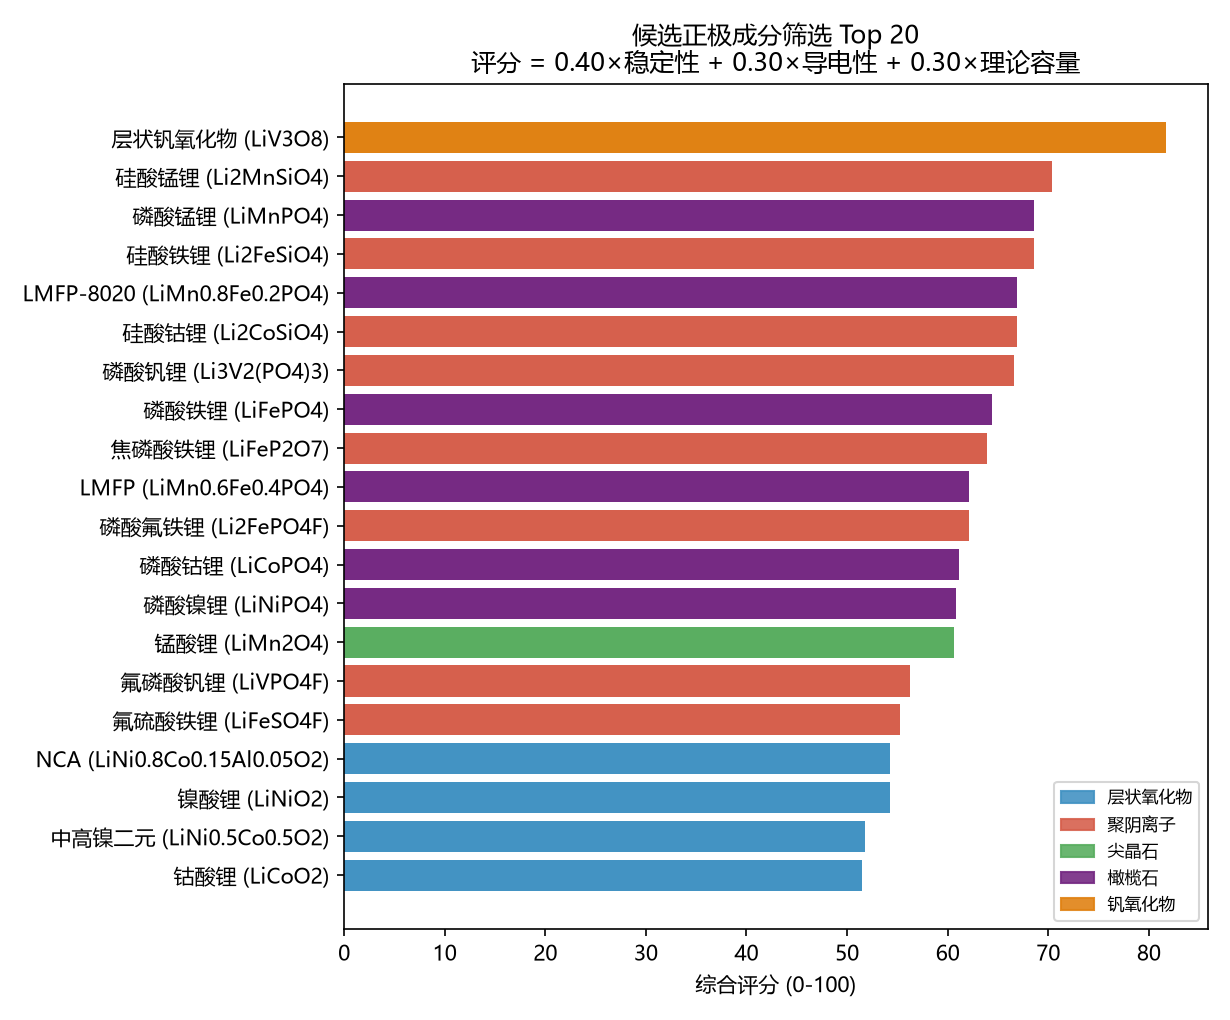

Source data for this figure (header and first rows):
rank, name, formula, family, Egap_pred_eV, Egap_spread, Eform_pred_eV_per_fu, Eform_spread, atoms_per_fu, Q_theoretical_mAh_g, molar_mass, lit_voltage_V, unseen_elements, Eform_pred_eV_per_atom, pct_stability, pct_conduction, pct_capacity, score, flag
1, 层状钒氧化物, LiV3O8, 钒氧化物, 0.0495, 0.04426, 1.338, 0.02595, 12.0, 279.4, 287.8, 2.9, , 0.1115, 97.5, 62.5, 80.0, 81.75, 域内&稳定
2, 硅酸锰锂, Li2MnSiO4, 聚阴离子, -0.4834, 0.5246, 1.058, 0.06656, 8.0, 166.6, 160.9, 2.7, , 0.1322, 92.5, 83.75, 27.5, 70.38, 带隙外推(≤0);
3, 磷酸锰锂, LiMnPO4, 橄榄石, -0.1086, 0.1827, 1.214, 0.0484, 7.0, 170.9, 156.8, 4.1, , 0.1734, 75.0, 83.75, 45.0, 68.62, 带隙外推(≤0);
4, 硅酸铁锂, Li2FeSiO4, 聚阴离子, -0.6793, 0.7204, 1.063, 0.07364, 8.0, 165.6, 161.8, 2.8, , 0.1329, 90.0, 83.75, 25.0, 68.62, 模型分歧高;带隙外推(≤0);
5, LMFP-8020, LiMn0.8Fe0.2PO4, 橄榄石, -0.1287, 0.2028, 1.25, 0.06255, 7.0, 170.7, 157, 3.9, , 0.1785, 72.5, 83.75, 42.5, 66.88, 带隙外推(≤0);
6, 硅酸钴锂, Li2CoSiO4, 聚阴离子, -0.2843, 0.3088, 1.138, 0.09185, 8.0, 162.5, 164.9, 3.1, , 0.1423, 87.5, 83.75, 22.5, 66.88, 模型分歧高;带隙外推(≤0);
7, 磷酸钒锂, Li3V2(PO4)3, 聚阴离子, -0.389, 0.389, 1.297, 0.003296, 20.0, 131.5, 407.6, 3.8, , 0.06483, 100.0, 83.75, 5.0, 66.62, 带隙外推(≤0);
8, 磷酸铁锂, LiFePO4, 橄榄石, -0.1923, 0.2669, 1.303, 0.001614, 7.0, 169.9, 157.8, 3.45, , 0.1861, 70.0, 83.75, 37.5, 64.38, 带隙外推(≤0);
9, 焦磷酸铁锂, LiFeP2O7, 聚阴离子, -0.05285, 0.06692, 1.307, 0.04875, 11.0, 113.2, 236.7, 2.9, , 0.1188, 95.0, 83.75, 2.5, 63.88, 带隙外推(≤0);
10, LMFP, LiMn0.6Fe0.4PO4, 橄榄石, -0.1248, 0.1988, 1.338, 0.00472, 7.0, 170.5, 157.2, 3.8, , 0.1911, 62.5, 83.75, 40.0, 62.12, 带隙外推(≤0);
11, 磷酸氟铁锂, Li2FePO4F, 聚阴离子, -0.3329, 0.4019, 1.316, 0.0592, 9.0, 145.9, 183.7, 3.5, , 0.1463, 85.0, 83.75, 10.0, 62.12, 带隙外推(≤0);
12, 磷酸钴锂, LiCoPO4, 橄榄石, -0.01439, 0.02878, 1.311, 0.01465, 7.0, 166.6, 160.8, 4.8, , 0.1872, 67.5, 83.75, 30.0, 61.12, 带隙外推(≤0);
13, 磷酸镍锂, LiNiPO4, 橄榄石, -0.0927, 0.1071, 1.324, 0.01189, 7.0, 166.9, 160.6, 5.2, , 0.1891, 65.0, 83.75, 32.5, 60.88, 带隙外推(≤0);
14, 锰酸锂, LiMn2O4, 尖晶石, -0.04252, 0.04252, 1.173, 0.09151, 7.0, 148.2, 180.8, 4.0, , 0.1676, 77.5, 83.75, 15.0, 60.62, 模型分歧高;带隙外推(≤0);
15, 氟磷酸钒锂, LiVPO4F, 聚阴离子, 0.1745, 0.04785, 1.242, 0.03373, 8.0, 156, 171.8, 4.2, , 0.1552, 82.5, 57.5, 20.0, 56.25, 域内&稳定
16, 氟硫酸铁锂, LiFeSO4F, 聚阴离子, 0.1389, 0.001486, 1.297, 0.03915, 8.0, 150.7, 177.8, 3.6, , 0.1621, 80.0, 60.0, 17.5, 55.25, 域内&稳定
17, NCA, LiNi0.8Co0.15Al0.05O2, 层状氧化物, 0.4879, 0.08346, 1.157, 0.001842, 4.0, 278.9, 96.08, 3.7, , 0.2893, 47.5, 40.0, 77.5, 54.25, 域内&稳定
18, 镍酸锂, LiNiO2, 层状氧化物, 0.3523, 0.1681, 1.079, 0.01276, 4.0, 274.5, 97.63, 3.8, , 0.2698, 55, 50.0, 57.5, 54.25, 域内&稳定
19, 中高镍二元, LiNi0.5Co0.5O2, 层状氧化物, 0.4164, 0.1586, 1.121, 0.0006101, 4.0, 274.2, 97.75, 3.8, , 0.2802, 52.5, 47.5, 55, 51.75, 域内&稳定
20, 钴酸锂, LiCoO2, 层状氧化物, 0.3517, 0.1415, 1.151, 0.0706, 4.0, 273.8, 97.87, 3.9, , 0.2876, 50.0, 52.5, 52.5, 51.5, 域内&稳定
21, 高压尖晶石B, LiCoMnO4, 尖晶石, -0.02302, 0.02302, 1.363, 0.05959, 7.0, 145, 184.8, 4.5, , 0.1947, 57.5, 83.75, 7.5, 50.38, 带隙外推(≤0);
22, NMC811, LiNi0.8Co0.1Mn0.1O2, 层状氧化物, 0.4427, 0.1323, 1.166, 0.006799, 4.0, 275.5, 97.28, 3.7, , 0.2915, 40.0, 45.0, 62.5, 48.25, 域内&稳定
23, 正交锰酸锂, LiMnO2, 层状氧化物, 0.2665, 0.1415, 1.533, 0.08323, 4.0, 285.5, 93.88, 3.0, , 0.3833, 17.5, 55, 82.5, 48.25, 模型分歧高;
24, 超高镍NMC90, LiNi0.9Co0.05Mn0.05O2, 层状氧化物, 0.452, 0.123, 1.166, 0.006473, 4.0, 275, 97.46, 3.7, , 0.2914, 42.5, 42.5, 60.0, 47.75, 域内&稳定
25, 高压尖晶石A, LiNi0.5Mn1.5O4, 尖晶石, 0.02596, 0.02596, 1.361, 0.04006, 7.0, 146.7, 182.7, 4.7, , 0.1944, 60.0, 65.0, 12.5, 47.25, 域内&稳定
26, NMC622, LiNi0.6Co0.2Mn0.2O2, 层状氧化物, 0.5636, 0.07283, 1.165, 0.006182, 4.0, 276.5, 96.93, 3.7, , 0.2913, 45.0, 32.5, 65.0, 47.25, 域内&稳定
27, NMC433, LiNi0.4Co0.3Mn0.3O2, 层状氧化物, 0.5169, 0.1196, 1.234, 0.06734, 4.0, 277.5, 96.58, 3.7, , 0.3084, 37.5, 36.25, 67.5, 46.12, 域内&稳定
28, NMC523, LiNi0.5Co0.2Mn0.3O2, 层状氧化物, 0.5169, 0.1196, 1.235, 0.0689, 4.0, 277.6, 96.55, 3.7, , 0.3088, 32.5, 36.25, 70.0, 44.88, 域内&稳定
29, NMC111, LiNi0.333Co0.333Mn0.334O2, 层状氧化物, 0.5637, 0.1013, 1.234, 0.0677, 4.0, 277.9, 96.46, 3.8, , 0.3085, 35.0, 30.0, 72.5, 44.75, 域内&稳定
30, 铬酸锂, LiCrO2, 层状氧化物, 0.912, 0.2274, 1.473, 0.06732, 4.0, 294.7, 90.93, 3.2, , 0.3681, 22.5, 25.0, 85.0, 42.0, 域内&稳定
31, NMC424, LiNi0.4Co0.2Mn0.4O2, 层状氧化物, 0.5768, 0.0878, 1.306, 0.004498, 4.0, 278.7, 96.18, 3.7, , 0.3264, 27.5, 27.5, 75.0, 41.75, 域内&稳定
32, 富锂锰基B, Li1.2Ni0.2Mn0.6O2, 层状氧化物, 1.305, 0.3906, 1.569, 0.06429, 4.0, 378.3, 85.03, 3.4, , 0.3922, 15.0, 15.0, 95.0, 39.0, 域内&稳定
33, 富锂锰基A, Li1.2Ni0.13Co0.13Mn0.54O2, 层状氧化物, 1.292, 0.4031, 1.582, 0.0772, 4.0, 377.1, 85.28, 3.5, , 0.3954, 12.5, 17.5, 92.5, 38.0, 模型分歧高;
34, DRX-A, Li1.2Mn0.4Ti0.4O2, 无序岩盐DRX, 1.379, 0.2658, 1.644, 0.05953, 4.0, 394.9, 81.45, 3.4, , 0.4111, 10.0, 12.5, 100.0, 37.75, 域内&稳定
35, 二硫化钒, VS2, 硫化物, 1.039, 0.02874, 0.9638, 0.1885, 3.0, 232.9, 115.1, 2.2, , 0.3213, 30.0, 22.5, 47.5, 33.0, 模型分歧高;
36, DRX-B, Li1.2Mn0.4Zr0.4O2, 无序岩盐DRX, 2.567, 0.1698, 1.702, 0.08752, 4.0, 325.6, 98.79, 3.3, , 0.4254, 5.0, 7.5, 90.0, 31.25, 模型分歧高;
37, DRX-C, Li1.3Mn0.4Nb0.3O2, 无序岩盐DRX, 3.046, 0.207, 1.737, 0.07687, 4.0, 383.4, 90.87, 3.2, , 0.4343, 2.5, 2.5, 97.5, 31.0, 模型分歧高;
38, DRX-D, Li1.2Mn0.4Nb0.4O2, 无序岩盐DRX, 2.76, 0.05808, 1.676, 0.0691, 4.0, 323.4, 99.46, 3.3, , 0.4189, 7.5, 5.0, 87.5, 30.75, 域内&稳定
39, 二硫化钛, TiS2, 硫化物, 1.719, 0.2543, 0.9833, 0.1512, 3.0, 239.3, 112, 2.1, , 0.3278, 25.0, 10.0, 50.0, 28.0, 模型分歧高;
40, 二硫化钼, MoS2, 硫化物, 1.211, 0.1607, 1.125, 0.1144, 3.0, 167.4, 160.1, 1.8, , 0.3749, 20.0, 20.0, 35.0, 24.5, 模型分歧高;
